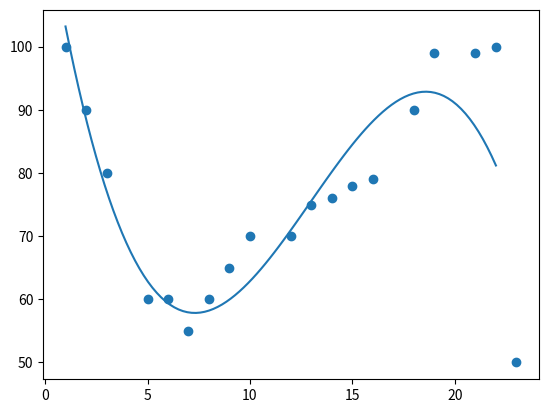

Recreate this plot in Python.
import numpy
from scipy import stats
import matplotlib.pyplot as plt
speed = [99,86,87,88,111,86,103,87,94,78,77,85,86]
import pandas

# Bu yerda mean ortacha sonni topadi
# Bu (10,20)/2 shu korinishni soddalashtiradi 
x = numpy.mean(speed)

# Bu medisan ortadagi sonni qaytaradi
# Agar o'rtada ikkita raqam bo'lsa, bu raqamlarning yig'indisini ikkiga bo'ling.
x = numpy.median(speed)

# mode()Eng ko'p ko'rinadigan raqamni topish uchun SciPy usulidan foydalaning :
x = stats.mode(speed)

# Bu standart og'ishga misollar
# 1. O‘rtachani toping:

# (32+111+138+28+59+77+97) / 7 = 77.4

# 2. Har bir qiymat uchun: o'rtachadan farqni toping:

#  32 - 77.4 = -45.4
# 111 - 77.4 =  33.6
# 138 - 77.4 =  60.6
#  28 - 77.4 = -49.4
#  59 - 77.4 = -18.4
#  77 - 77.4 = - 0.4
#  97 - 77.4 =  19.6

# 3. Har bir farq uchun: kvadrat qiymatini toping:
# (-45.4)2 = 2061.16
#  (33.6)2 = 1128.96
#  (60.6)2 = 3672.36
# (-49.4)2 = 2440.36
# (-18.4)2 =  338.56
# (- 0.4)2 =    0.16
#  (19.6)2 =  384.16
# 4. Dispersiya - bu kvadratik farqlarning o'rtacha soni:

# (2061.16+1128.96+3672.36+2440.36+338.56+0.16+384.16) / 7 = 1432.2
x = numpy.std(speed)

# var()Farqni topish uchun NumPy usulidan foydalaning :
x = numpy.var(speed)

# percentile()Protsentillarni topish uchun NumPy usulidan foydalaning :
ages = [5,31,43,48,50,41,7,11,15,39,80,82,32,2,8,6,25,36,27,61,31]

x = numpy.percentile(ages, 90)
# print(x)


x = [5,7,8,7,2,17,2,9,4,11,12,9,6]
y = [99,86,87,88,111,86,103,87,94,78,77,85,86]

slope, intercept, r, p, std_err = stats.linregress(x, y)

# print(r)


x = [1,2,3,5,6,7,8,9,10,12,13,14,15,16,18,19,21,22,23]
y = [100,90,80,60,60,55,60,65,70,70,75,76,78,79,90,99,99,100,50]

mymodel = numpy.poly1d(numpy.polyfit(x, y, 3))
myline = numpy.linspace(1, 22, 100)

plt.scatter(x, y)
plt.plot(myline, mymodel(myline))
plt.show()


